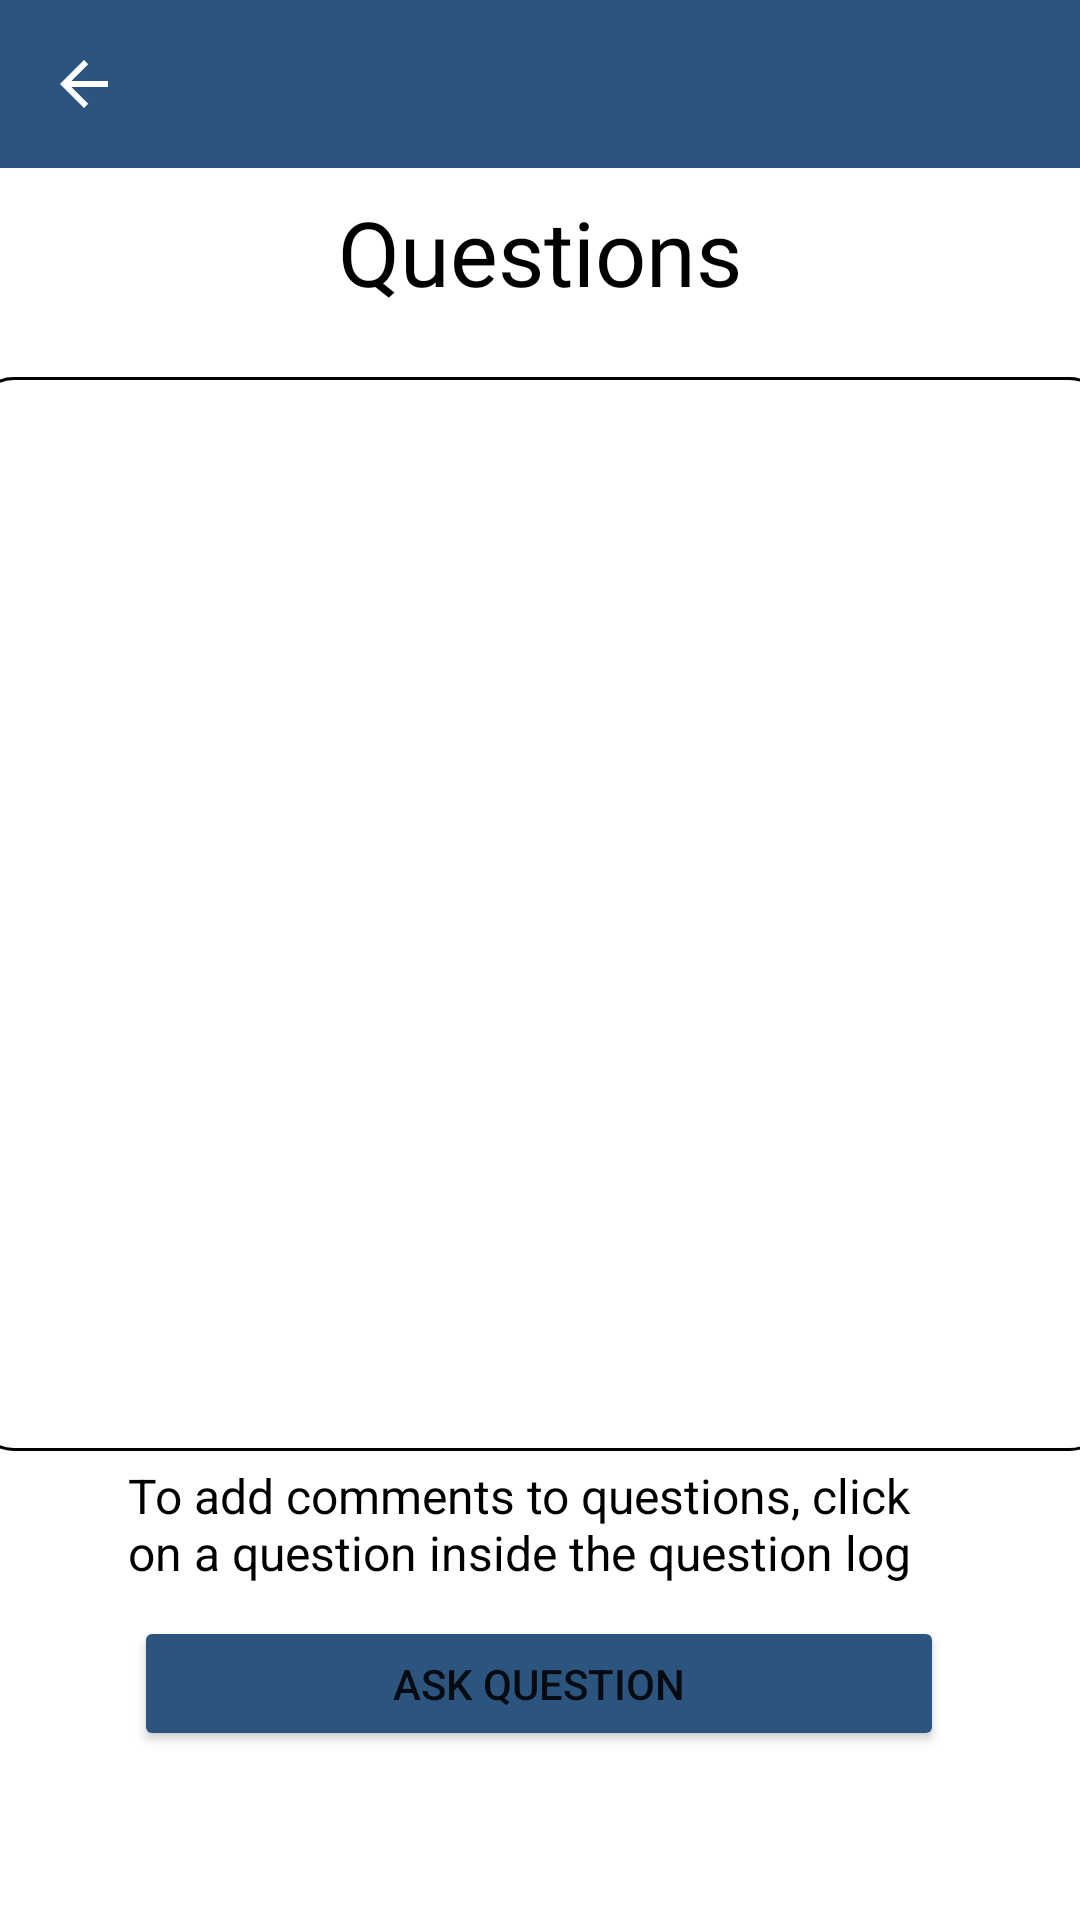

Write the Android layout XML for this screen, with the resource values it uses.
<!-- AndroidManifest.xml: application theme Theme.CrowdFly -->
<!-- res/layout/activity_view_question_log.xml -->
<?xml version="1.0" encoding="utf-8"?>
<androidx.drawerlayout.widget.DrawerLayout
    xmlns:android="http://schemas.android.com/apk/res/android"
    xmlns:app="http://schemas.android.com/apk/res-auto"
    xmlns:tools="http://schemas.android.com/tools"
    android:layout_width="match_parent"
    android:layout_height="match_parent"
    android:id="@+id/drawer_question_log">

    <com.google.android.material.navigation.NavigationView
        android:id="@+id/nav_view_question_log"
        android:layout_width="wrap_content"

        android:layout_height="match_parent"
        app:headerLayout="@layout/nav_header"
        android:layout_gravity="start"
        />


    <androidx.constraintlayout.widget.ConstraintLayout
        android:layout_width="match_parent"
        android:layout_height="match_parent">

        <androidx.appcompat.widget.Toolbar
            android:id="@+id/toolbar_question_log"
            android:layout_width="0dp"
            android:layout_height="wrap_content"
            android:background="@color/bluejay"
            android:theme="?attr/actionBarTheme"
            android:minHeight="?attr/actionBarSize"
            app:layout_constraintEnd_toEndOf="parent"
            app:layout_constraintStart_toStartOf="parent"
            app:layout_constraintTop_toTopOf="parent"
            app:navigationIcon="@drawable/arrow_back"/>

        <TextView
            android:id="@+id/qTitle"
            android:layout_width="wrap_content"
            android:layout_height="wrap_content"
            android:fontFamily="@font/nexa_bold"
            android:text="Questions"
            android:textColor="@color/black"
            android:textSize="30dp"
            app:layout_constraintBottom_toBottomOf="parent"
            app:layout_constraintEnd_toEndOf="parent"
            app:layout_constraintStart_toStartOf="parent"
            app:layout_constraintTop_toTopOf="parent"
            app:layout_constraintVertical_bias="0.106" />

        <TextView
            android:id="@+id/qdescription"
            android:layout_width="280dp"
            android:layout_height="41dp"
            android:text="To add comments to questions, click on a question inside the question log"
            android:textColor="@color/black"
            android:textSize="16dp"
            app:layout_constraintBottom_toBottomOf="parent"
            app:layout_constraintEnd_toEndOf="parent"
            app:layout_constraintHorizontal_bias="0.534"
            app:layout_constraintStart_toStartOf="parent"
            app:layout_constraintTop_toBottomOf="@+id/questionListView"
            app:layout_constraintVertical_bias="0.036" />

        <ListView
            android:id="@+id/questionListView"
            android:layout_width="377dp"
            android:layout_height="358dp"
            android:layout_marginStart="2dp"
            android:layout_marginEnd="2dp"
            android:background="@drawable/edit_text_border"
            app:layout_constraintBottom_toBottomOf="parent"
            app:layout_constraintEnd_toEndOf="parent"
            app:layout_constraintStart_toStartOf="parent"
            app:layout_constraintTop_toBottomOf="@+id/qTitle"
            app:layout_constraintVertical_bias="0.121">

        </ListView>

        <Button
            android:id="@+id/askQuestionButton"
            android:layout_width="270dp"
            android:layout_height="45dp"
            android:layout_marginTop="32dp"
            android:backgroundTint="@color/bluejay"
            android:text="Ask Question"
            app:layout_constraintBottom_toBottomOf="parent"
            app:layout_constraintEnd_toEndOf="parent"
            app:layout_constraintHorizontal_bias="0.496"
            app:layout_constraintStart_toStartOf="parent"
            app:layout_constraintTop_toBottomOf="@+id/questionListView"
            app:layout_constraintVertical_bias="0.292" />


    </androidx.constraintlayout.widget.ConstraintLayout>


</androidx.drawerlayout.widget.DrawerLayout>
<!-- res/layout/nav_header.xml (included above) -->
<?xml version="1.0" encoding="utf-8"?>
<LinearLayout
    xmlns:android="http://schemas.android.com/apk/res/android"
    xmlns:app="http://schemas.android.com/apk/res-auto"
    android:layout_width="match_parent"
    android:layout_height="230dp"
    android:background="@drawable/nav_background"
    android:gravity="bottom"
    android:orientation="vertical">


    <TextView
        android:id="@+id/userDisplayID"
        android:layout_width="105dp"
        android:layout_height="42dp"
        android:text="@string/username"
        android:textSize="20sp"
        android:paddingLeft="8dp"
        android:textColor="@color/white"/>
    <TextView
        android:id="@+id/userFBID"
        android:layout_width="370dp"
        android:layout_height="42dp"
        android:text="userID"
        android:paddingLeft="8dp"
        android:textColor="@color/white"/>


</LinearLayout>
<!-- resources referenced by this layout -->
<resources>
  <color name="black">#FF000000</color>
  <color name="bluejay">#2B547E</color>
  <color name="white">#FFFFFFFF</color>
  <!-- drawable arrow_back (drawable) -->
  <?xml version="1.0" encoding="utf-8"?>
  <vector xmlns:android="http://schemas.android.com/apk/res/android"
      android:width="24dp"
      android:height="24dp"
      android:viewportWidth="24.0"
      android:viewportHeight="24.0"
      android:autoMirrored="true"
      >
      <path
          android:pathData="M20,11L7.8,11l5.6,-5.6L12,4l-8,8l8,8l1.4,-1.4L7.8,13L20,13L20,11z"
          android:fillColor="#fff"/>
  </vector>
  <!-- drawable edit_text_border (drawable) -->
  <?xml version="1.0" encoding="utf-8"?>
  <shape
      xmlns:android="http://schemas.android.com/apk/res/android"
      android:shape="rectangle">
      <solid
          android:color="@color/transparent"/>
  
      <corners
          android:bottomRightRadius="12dp"
          android:bottomLeftRadius="12dp"
          android:topLeftRadius="12dp"
          android:topRightRadius="12dp"/>
      <stroke
          android:color="#000000"
          android:width="1dp"/>
  </shape>
  <string name="username"><b>User ID: </b></string>
  <style name="Theme.CrowdFly" parent="Theme.MaterialComponents.DayNight.DarkActionBar">
          
          <item name="colorPrimary">@color/midnight</item>
          <item name="colorPrimaryVariant">@color/bluejay</item>
          <item name="colorOnPrimary">@color/white</item>
          
          <item name="colorSecondary">@color/teal_200</item>
          <item name="colorSecondaryVariant">@color/teal_700</item>
          <item name="colorOnSecondary">@color/black</item>
          
          <item name="windowNoTitle">true</item>
          <item name="windowActionBar">false</item>
          <item name="android:statusBarColor" tools:targetApi="l">?attr/colorPrimaryVariant</item>
          
      </style>
  <color name="transparent">#00FFFFFF</color>
  <color name="midnight">#151B54</color>
  <color name="teal_200">#FF03DAC5</color>
  <color name="teal_700">#FF018786</color>
</resources>
